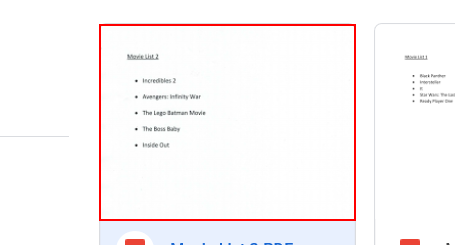
Workflow: GoogleDrive_ReadText

Step 1: click

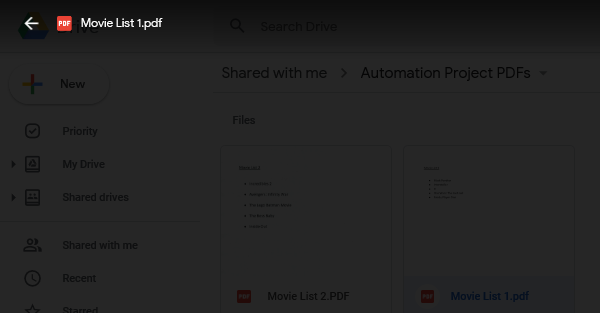
Step 2: Attach Browser 'Automatio Page' in window 'Automation Project PDFs - Google Drive'

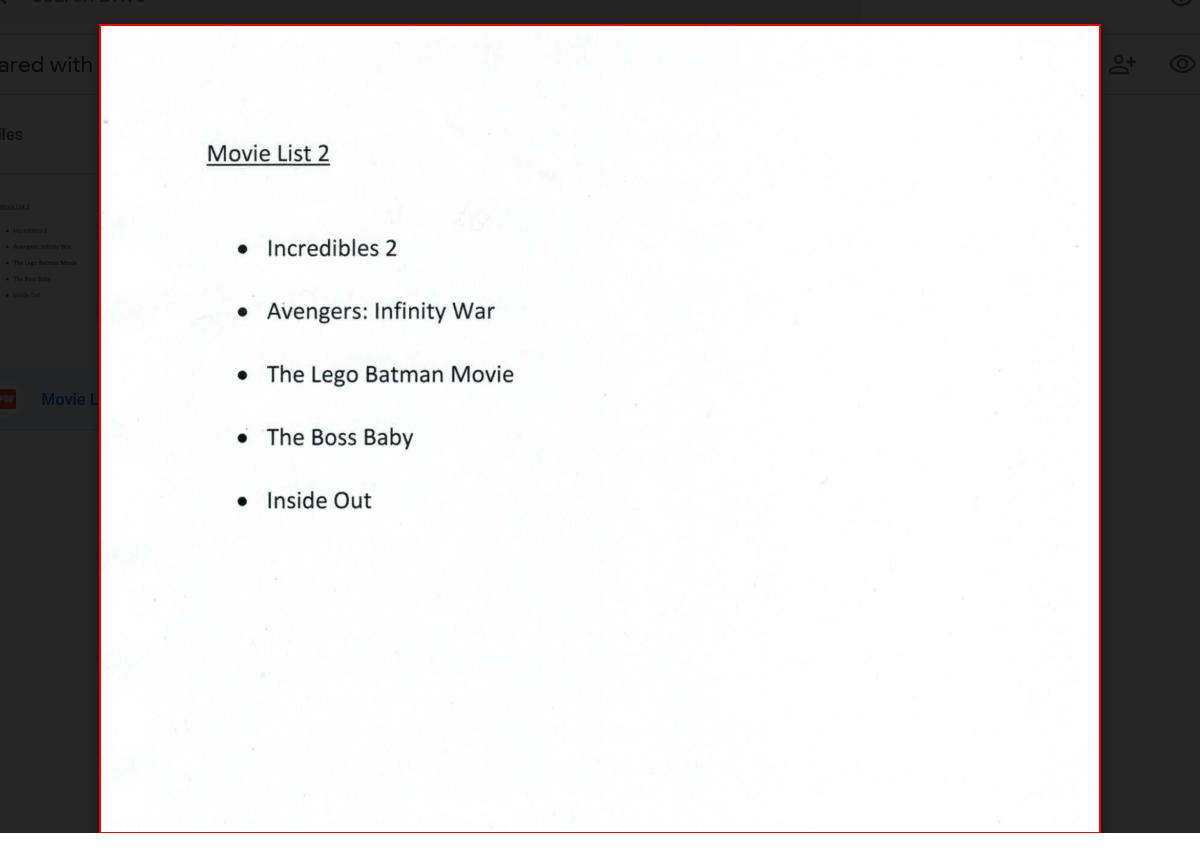
Step 3: find the element

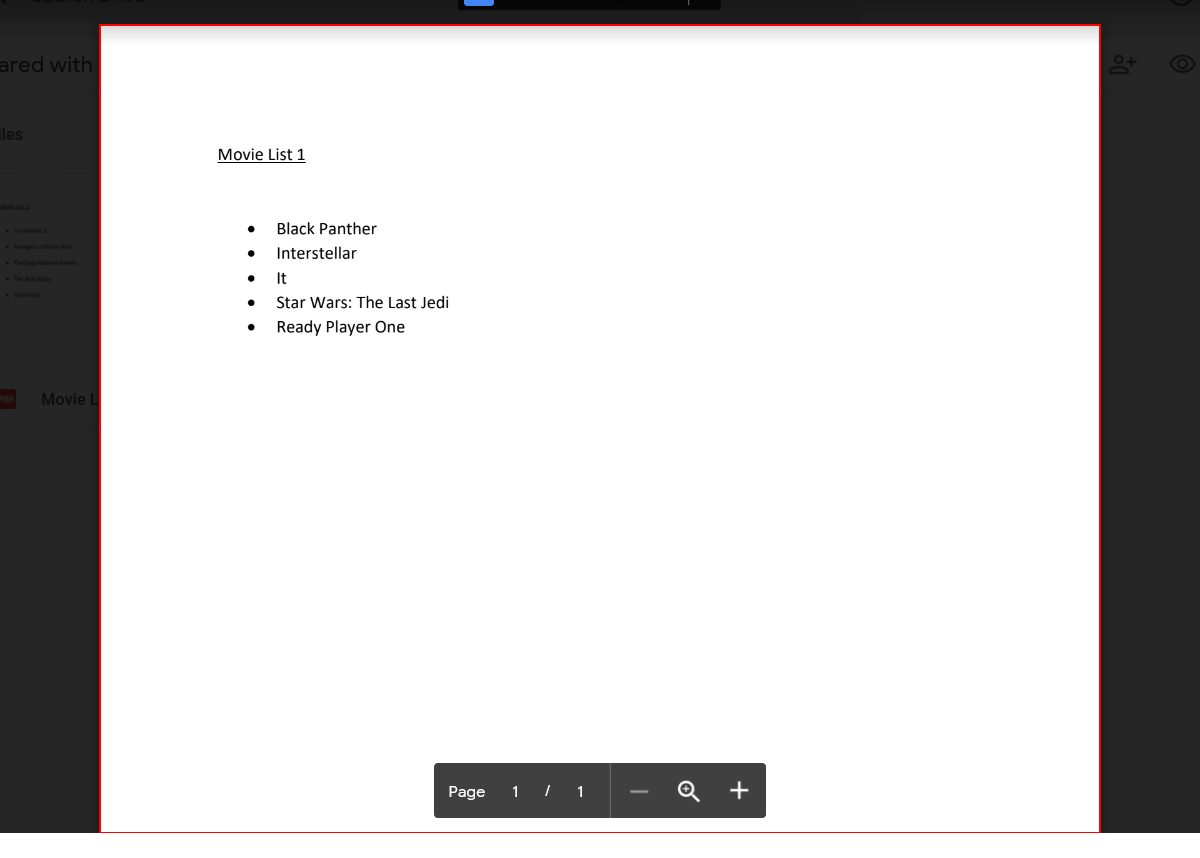
Step 4: get-text from the element